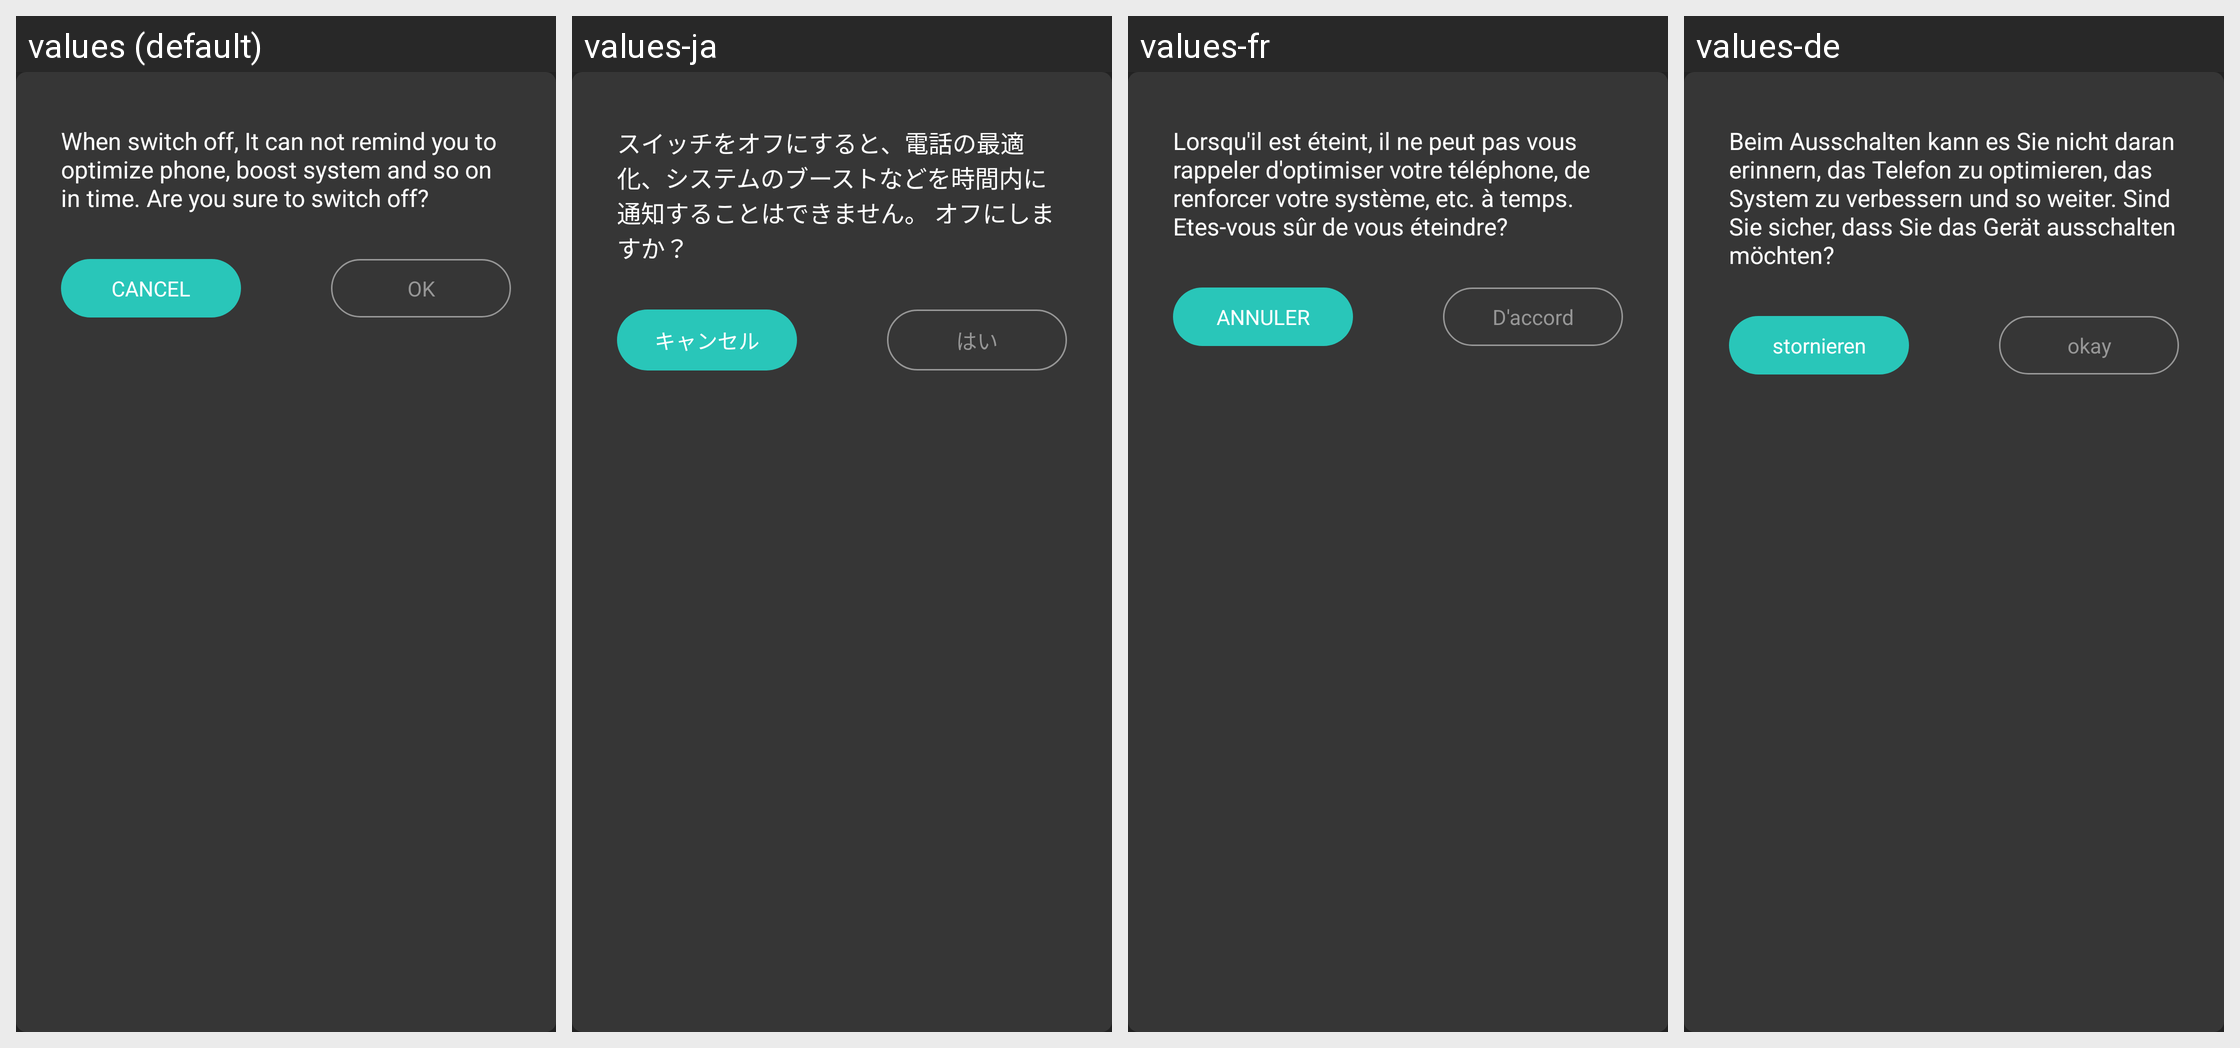

The Android screen above is rendered under several locales of the same app. Produce the string resources it draws, with the default and per-locale values.
Android screen res/layout/dialog_scene_close.xml rendered under 4 locales, left to right: values (default), values-ja, values-fr, values-de. Device: Nexus 5 (rendered at 1080×1920; each locale shown at half size, 540×960, under a caption strip naming it); theme AppTheme.
Other locales in the repository, not shown: values-ko.
Strings drawn on this screen, with the default value and each locale's value (text and hints the layout hard-codes, and strings that could not be matched under every locale, appear in the picture but are not listed):

confirm_close_scene
  values: When switch off, It can not remind you to optimize phone, boost system and so on in time. Are you sure to switch off?
  values-ja: スイッチをオフにすると、電話の最適化、システムのブーストなどを時間内に通知することはできません。 オフにしますか？
  values-fr: Lorsqu'il est éteint, il ne peut pas vous rappeler d'optimiser votre téléphone, de renforcer votre système, etc. à temps. Etes-vous sûr de vous éteindre?
  values-de: Beim Ausschalten kann es Sie nicht daran erinnern, das Telefon zu optimieren, das System zu verbessern und so weiter. Sind Sie sicher, dass Sie das Gerät ausschalten möchten?

cancel
  values: CANCEL
  values-ja: キャンセル
  values-fr: ANNULER
  values-de: stornieren

ok
  values: OK
  values-ja: はい
  values-fr: D'accord
  values-de: okay
